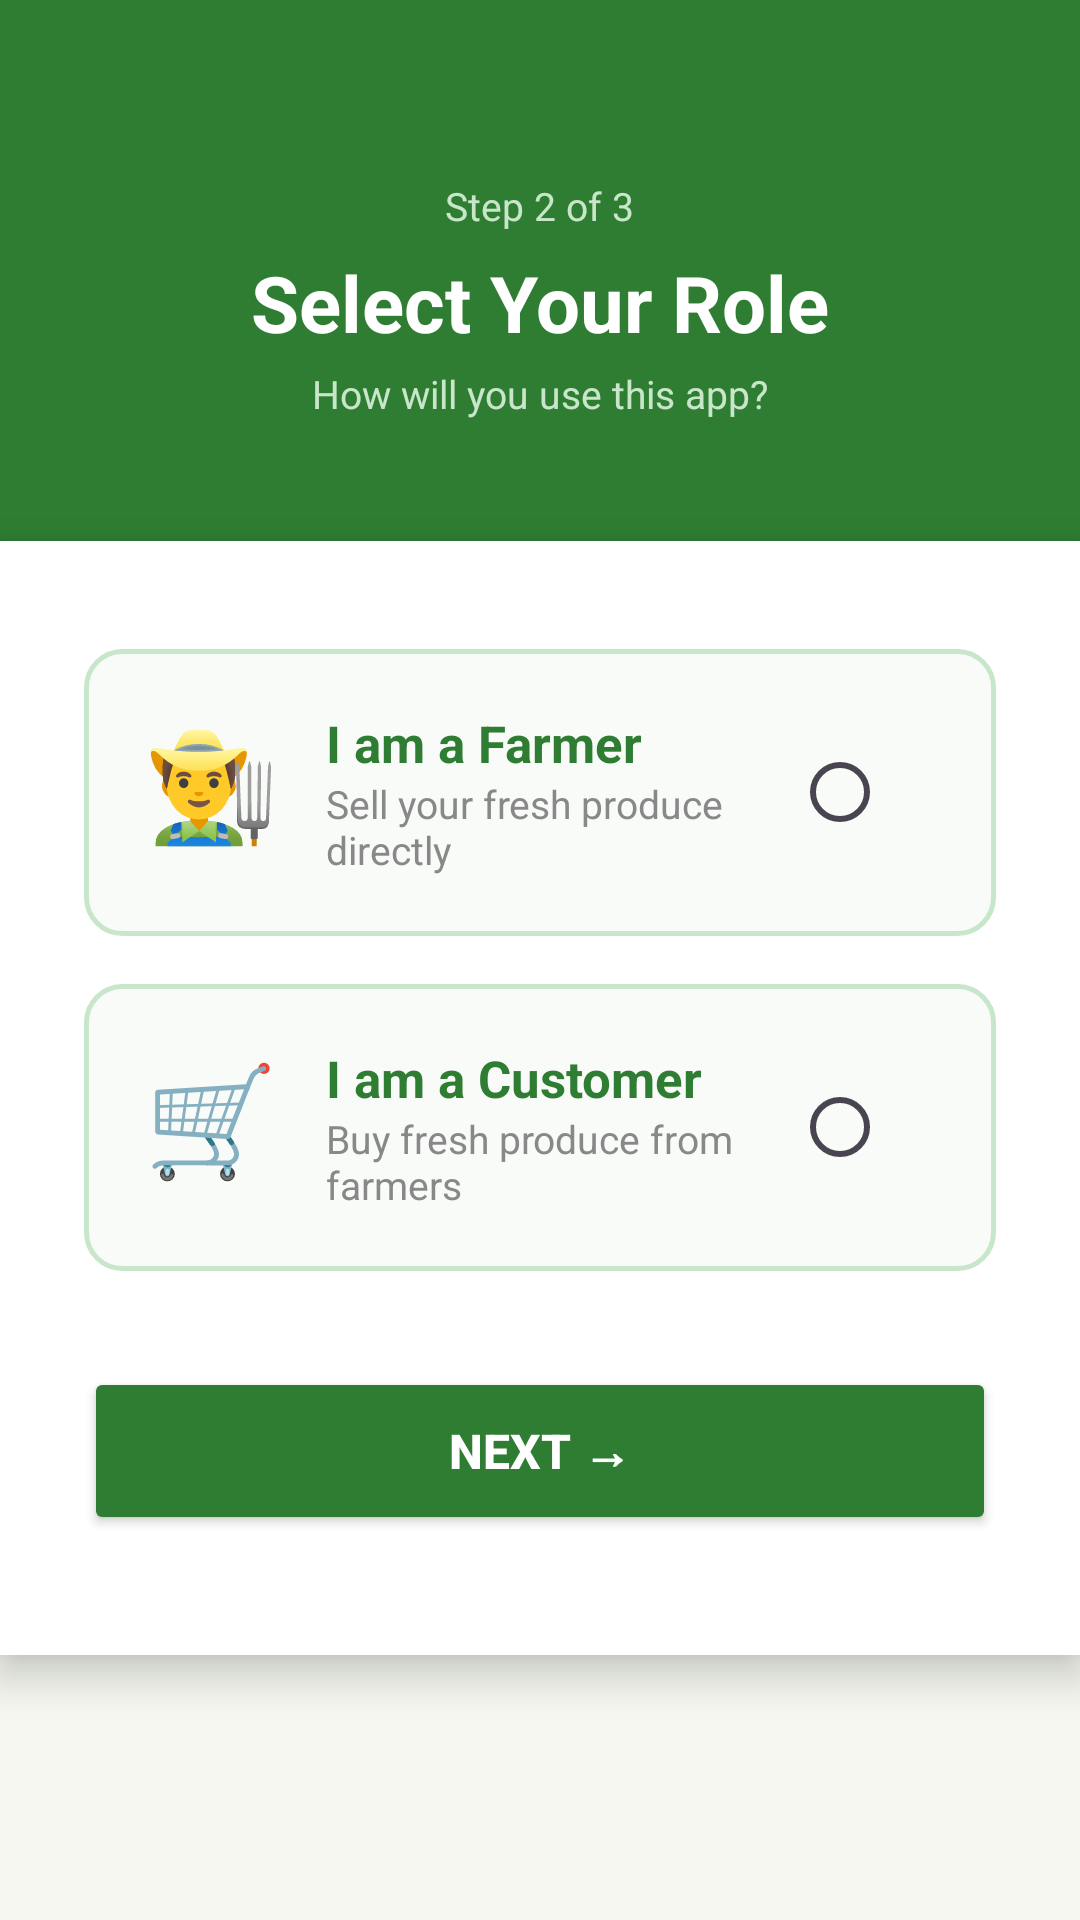

Android layout source for this screen:
<!-- AndroidManifest.xml: application theme Theme.FarmerMarketApp -->
<!-- res/layout/activity_register_step2.xml -->
<?xml version="1.0" encoding="utf-8"?>
<ScrollView
    xmlns:android="http://schemas.android.com/apk/res/android"
    android:layout_width="match_parent"
    android:layout_height="match_parent"
    android:background="#F5F7F0"
    android:fillViewport="true">

    <LinearLayout
        android:layout_width="match_parent"
        android:layout_height="wrap_content"
        android:orientation="vertical">

        
        <LinearLayout
            android:layout_width="match_parent"
            android:layout_height="200dp"
            android:background="#2E7D32"
            android:gravity="center"
            android:orientation="vertical">

            <TextView
                android:layout_width="wrap_content"
                android:layout_height="wrap_content"
                android:text="Step 2 of 3"
                android:textSize="13sp"
                android:textColor="#C8E6C9"
                android:layout_marginBottom="6dp"/>

            <TextView
                android:layout_width="wrap_content"
                android:layout_height="wrap_content"
                android:text="Select Your Role"
                android:textSize="26sp"
                android:textStyle="bold"
                android:textColor="#FFFFFF"/>

            <TextView
                android:layout_width="wrap_content"
                android:layout_height="wrap_content"
                android:text="How will you use this app?"
                android:textSize="13sp"
                android:textColor="#C8E6C9"
                android:layout_marginTop="4dp"/>

        </LinearLayout>

        
        <LinearLayout
            android:layout_width="match_parent"
            android:layout_height="wrap_content"
            android:orientation="vertical"
            android:background="#FFFFFF"
            android:paddingStart="28dp"
            android:paddingEnd="28dp"
            android:paddingTop="36dp"
            android:paddingBottom="40dp"
            android:layout_marginTop="-20dp"
            android:elevation="8dp">

            
            <LinearLayout
                android:id="@+id/cardFarmer"
                android:layout_width="match_parent"
                android:layout_height="wrap_content"
                android:orientation="horizontal"
                android:background="@drawable/role_card_bg"
                android:padding="20dp"
                android:layout_marginBottom="16dp">

                <TextView
                    android:layout_width="wrap_content"
                    android:layout_height="wrap_content"
                    android:text="👨‍🌾"
                    android:textSize="36sp"
                    android:layout_marginEnd="16dp"/>

                <LinearLayout
                    android:layout_width="0dp"
                    android:layout_height="wrap_content"
                    android:layout_weight="1"
                    android:orientation="vertical">

                    <TextView
                        android:layout_width="wrap_content"
                        android:layout_height="wrap_content"
                        android:text="I am a Farmer"
                        android:textSize="17sp"
                        android:textStyle="bold"
                        android:textColor="#2E7D32"/>

                    <TextView
                        android:layout_width="wrap_content"
                        android:layout_height="wrap_content"
                        android:text="Sell your fresh produce directly"
                        android:textSize="13sp"
                        android:textColor="#888888"/>

                </LinearLayout>

                <RadioButton
                    android:id="@+id/rbFarmer"
                    android:layout_width="wrap_content"
                    android:layout_height="wrap_content"
                    android:buttonTint="#2E7D32"
                    android:layout_gravity="center_vertical"/>

            </LinearLayout>

            
            <LinearLayout
                android:id="@+id/cardCustomer"
                android:layout_width="match_parent"
                android:layout_height="wrap_content"
                android:orientation="horizontal"
                android:background="@drawable/role_card_bg"
                android:padding="20dp"
                android:layout_marginBottom="32dp">

                <TextView
                    android:layout_width="wrap_content"
                    android:layout_height="wrap_content"
                    android:text="🛒"
                    android:textSize="36sp"
                    android:layout_marginEnd="16dp"/>

                <LinearLayout
                    android:layout_width="0dp"
                    android:layout_height="wrap_content"
                    android:layout_weight="1"
                    android:orientation="vertical">

                    <TextView
                        android:layout_width="wrap_content"
                        android:layout_height="wrap_content"
                        android:text="I am a Customer"
                        android:textSize="17sp"
                        android:textStyle="bold"
                        android:textColor="#2E7D32"/>

                    <TextView
                        android:layout_width="wrap_content"
                        android:layout_height="wrap_content"
                        android:text="Buy fresh produce from farmers"
                        android:textSize="13sp"
                        android:textColor="#888888"/>

                </LinearLayout>

                <RadioButton
                    android:id="@+id/rbCustomer"
                    android:layout_width="wrap_content"
                    android:layout_height="wrap_content"
                    android:buttonTint="#2E7D32"
                    android:layout_gravity="center_vertical"/>

            </LinearLayout>

            <Button
                android:id="@+id/btnNextRole"
                android:layout_width="match_parent"
                android:layout_height="56dp"
                android:text="Next →"
                android:backgroundTint="#2E7D32"
                android:textColor="#FFFFFF"
                android:textSize="16sp"
                android:textStyle="bold"/>

        </LinearLayout>

    </LinearLayout>

</ScrollView>
<!-- resources referenced by this layout -->
<resources>
  <!-- drawable role_card_bg (drawable) -->
  <?xml version="1.0" encoding="utf-8"?>
  <shape xmlns:android="http://schemas.android.com/apk/res/android"
      android:shape="rectangle">
  
      <solid android:color="#F9FBF9"/>
  
      <stroke
          android:width="1.5dp"
          android:color="#C8E6C9"/>
  
      <corners android:radius="12dp"/>
  
  </shape>
  <style name="Theme.FarmerMarketApp" parent="Base.Theme.FarmerMarketApp" />
  <style name="Base.Theme.FarmerMarketApp" parent="Theme.Material3.DayNight.NoActionBar">
          
          
      </style>
</resources>
